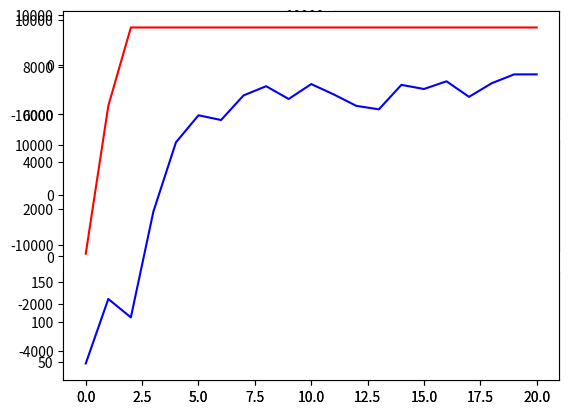

The script that saved this image:
#primeira tentativa de algritmo genetico
#usando o metodo do elitismo
#apelidado de "o melhor transa com todos"

import matplotlib.pyplot as plt
import numpy as np
from random import random

def gera_individuo():
    #gera um numero inteiro entre 0 e 200
    return int(random()*200)

def transa(pai,mae):
    if(pai is mae): #evita auto transa
	    return mae
    filho=(pai+mae)/2
    diff=np.abs(pai-mae)
    return filho + 4*(random() - 1)

def avalia(x):
    return x*(x-200)*np.sin(0.2*x)

def ajeita_plot(ind,notas):
    y=[0,notas[0]]
    for i in range(1,len(notas)):
        y+=[notas[i-1],notas[i]]
    x=[]
    for i in ind:
	    x+=([i]*2)
    return x,y

#--------------------------------------------------------------------------------
#variaveis

ind=[] #individuos
notas=[]
TamPop=8 #tamanho da populacao
qtde_geracoes=20 #quantidade de iteracoes
grafico_ind=[[] for i in range(TamPop)]
grafico_notas=[[] for i in range(TamPop)]
grafico_media=[]
grafico_melhor=[]

#inicia as populacoes
for i in range(TamPop):
    ind.append(gera_individuo())
c=''
#flag=True
flag=False
#iteracoes do algoritmo
for j in range(qtde_geracoes):
    #avalia a viabilidade
    notas=[avalia(i) for i in ind]

    #salva os dados para plotar os graficos
    for i in range(TamPop):
        grafico_ind[i].append(ind[i])
        grafico_notas[i].append(notas[i])

    grafico_media.append(sum(notas)/TamPop)
    #escolhe o individuo mais viavel
    mx=0
    for i in range(1,TamPop):
        if(notas[i]>notas[mx]):
            mx=i
    grafico_melhor.append(notas[mx])
    #gera os novos individuos, matando todos os antigos
    ind=[transa(ind[i],ind[mx]) for i in range(TamPop)]
    if(flag):
    	#processamento para plotar os graficos
        t=np.linspace(0,200,1000)
        Y=avalia(t)


        plt.subplot(221)
        plt.plot(t,Y,'k')
        x,y=ajeita_plot(grafico_ind[0],grafico_notas[0])
        for i in range(qtde_geracoes):
            plt.plot(x,y,'b--')

        plt.subplot(222)
        plt.plot(t,Y,'k')
        x,y=ajeita_plot(grafico_ind[1],grafico_notas[1])
        for i in range(qtde_geracoes):
            plt.plot(x,y,'b--')
        plt.subplot(223)
        plt.plot(t,Y,'k')
        x,y=ajeita_plot(grafico_ind[2],grafico_notas[2])
        for i in range(qtde_geracoes):
            plt.plot(x,y,'b--')

        plt.subplot(224)
        plt.plot(t,Y,'k')
        x,y=ajeita_plot(grafico_ind[3],grafico_notas[3])
        for i in range(qtde_geracoes):
            plt.plot(x,y,'b--')

        plt.show()
        c=input()
        if(c=='q'):
            flag=False

print(ind[mx],avalia(ind[mx]))

grafico_media.append(sum(notas)/TamPop)
grafico_melhor.append(max(notas))

#termina os dados do grafico
for i in range(TamPop):
    grafico_ind[i].append(ind[i])
    #eh necessario re-avaliar pq a ultima iteracao termina gerando individuos
    grafico_notas[i].append(avalia(ind[i]))


#processamento para plotar os graficos
t=np.linspace(0,200,1000)
Y=avalia(t)


plt.subplot(321)
plt.plot(t,Y,'k')
x,y=ajeita_plot(grafico_ind[0],grafico_notas[0])
for i in range(qtde_geracoes):
    plt.plot(x,y,'b--')

plt.subplot(322)
plt.plot(t,Y,'k')
x,y=ajeita_plot(grafico_ind[1],grafico_notas[1])
for i in range(qtde_geracoes):
    plt.plot(x,y,'b--')

plt.subplot(323)
plt.plot(t,Y,'k')
x,y=ajeita_plot(grafico_ind[2],grafico_notas[2])
for i in range(qtde_geracoes):
    plt.plot(x,y,'b--')

plt.subplot(324)
plt.plot(t,Y,'k')
x,y=ajeita_plot(grafico_ind[3],grafico_notas[3])
for i in range(qtde_geracoes):
    plt.plot(x,y,'b--')

plt.subplot(313)
t=[i for i in range(qtde_geracoes+1)]
for individuo in grafico_ind:
    plt.plot(t,individuo,'--')

#plt.savefig('seno')

plt.show()

plt.subplot(111)
plt.plot(t,grafico_media,'b',label='media')
plt.plot(t,grafico_melhor,'r',label='melhor')
plt.show()
